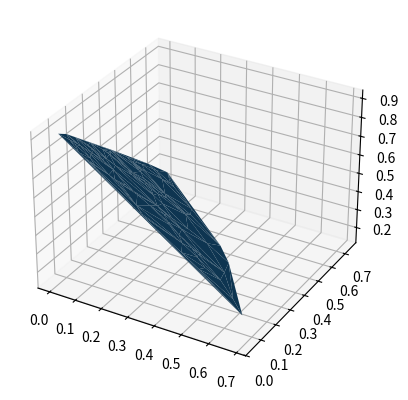

This figure's Python source:
from mpl_toolkits.mplot3d import Axes3D
import matplotlib.pyplot as plt
import numpy as np
from scipy.stats import dirichlet

fig = plt.figure()
ax = fig.add_subplot(111, projection='3d')

n=100
a = np.array([1,2,3])

def plot_Dirichlet(a,n):
	datos = dirichlet.rvs(a,size=n)
	x = datos[:,0]
	y = datos[:,1]
	z = datos[:,2]
	ax.plot_trisurf(x, y, z)
	return (datos)

d=plot_Dirichlet(a,n)
#plt.show()
